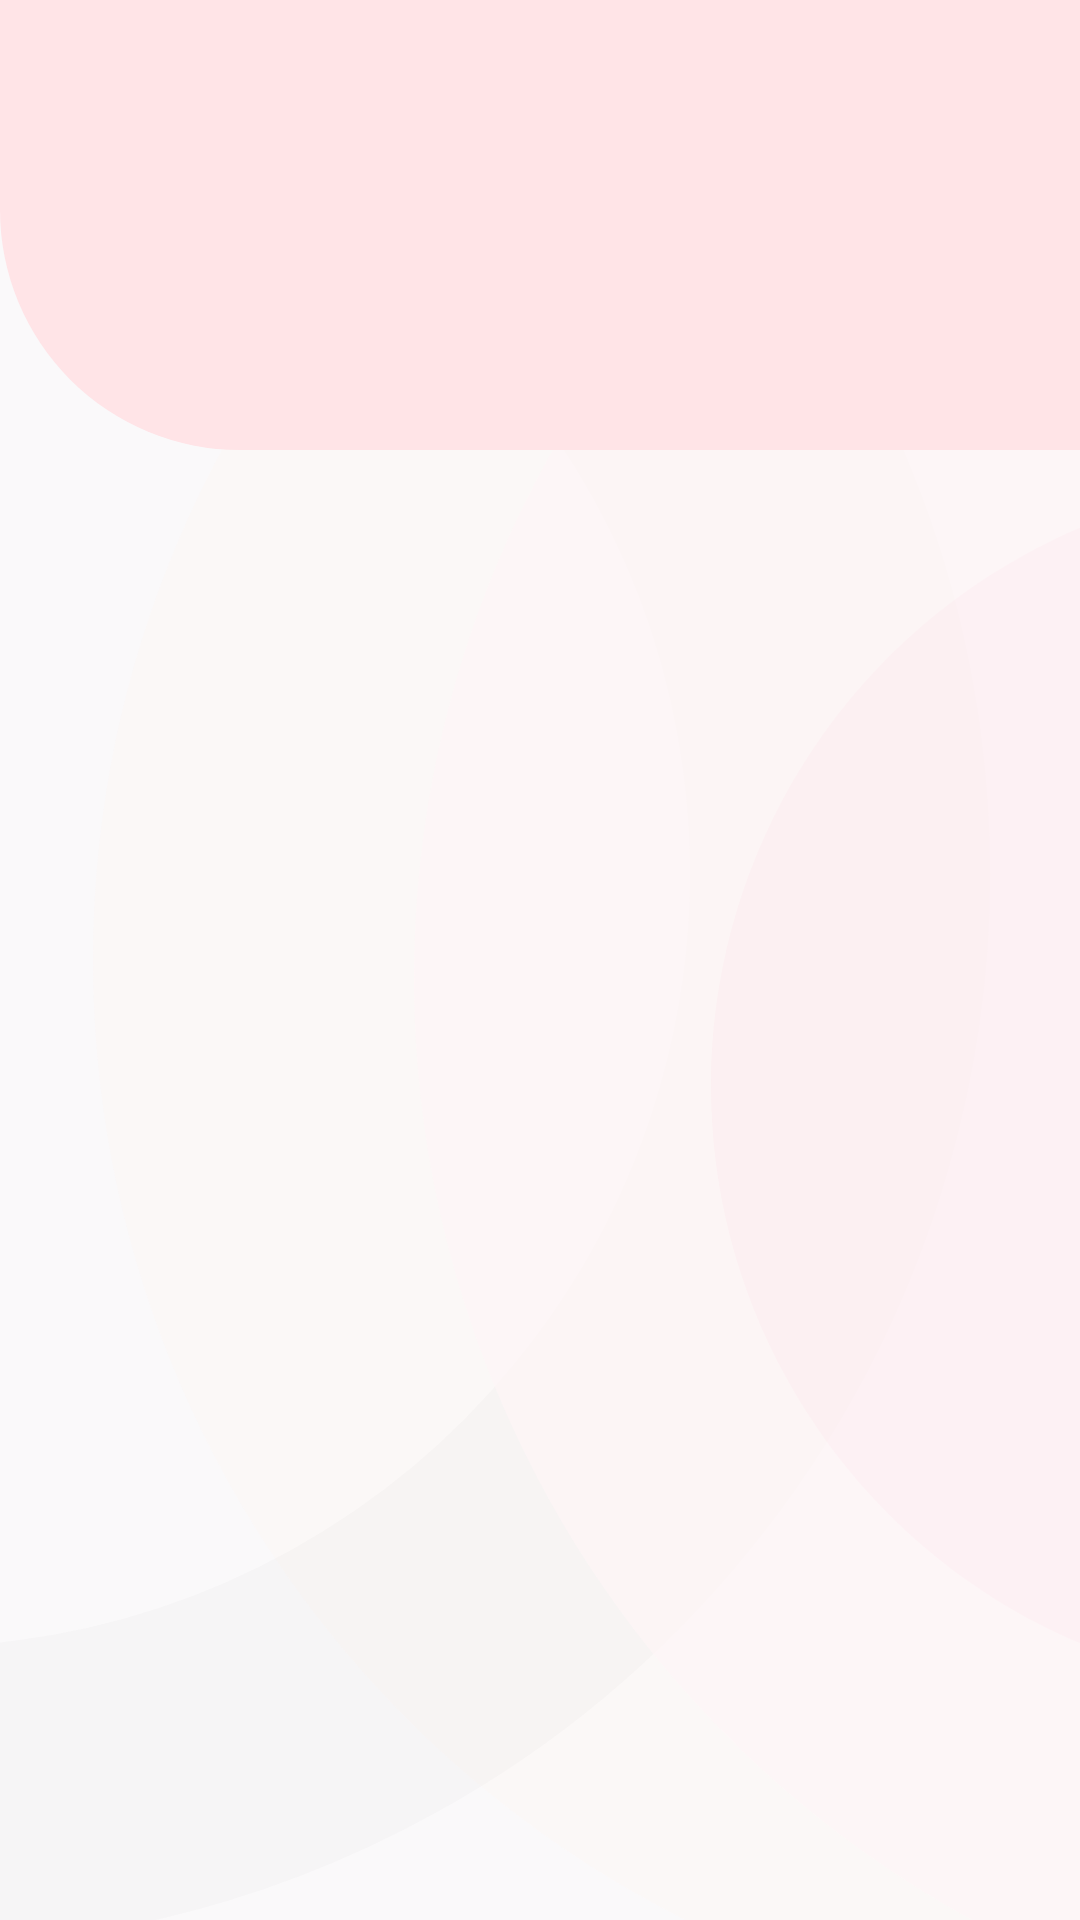

This screen was rendered from an Android layout file. Write that file and the resources it references.
<!-- AndroidManifest.xml: application theme AppTheme -->
<!-- res/layout/activity_inside_category.xml -->
<?xml version="1.0" encoding="utf-8"?>
<RelativeLayout xmlns:android="http://schemas.android.com/apk/res/android"
    xmlns:app="http://schemas.android.com/apk/res-auto"
    xmlns:tools="http://schemas.android.com/tools"
    android:layout_width="match_parent"
    android:layout_height="match_parent"
    android:background="@drawable/background"
    android:fitsSystemWindows="true"
    tools:context=".inside_category">

    <androidx.appcompat.widget.Toolbar
        android:id="@+id/toolbar"
        android:minHeight="?attr/actionBarSize"
        android:layout_width="match_parent"
        android:layout_height="150dp"
        app:titleTextColor="@android:color/white"
        app:titleTextAppearance="@style/Toolbar.TitleText"
        android:background="@drawable/toolbar_style">

    
    </androidx.appcompat.widget.Toolbar>

    <ListView
        android:id="@+id/listViewTerms"
        android:layout_width="match_parent"
        android:layout_height="match_parent"
        android:layout_below="@+id/toolbar"/>


</RelativeLayout>
<!-- resources referenced by this layout -->
<resources>
  <!-- drawable background: png bitmap (drawable-hdpi, 34520 bytes) -->
  <!-- drawable toolbar_style (drawable) -->
  <?xml version="1.0" encoding="utf-8"?>
  <shape android:shape="rectangle" xmlns:android="http://schemas.android.com/apk/res/android">
  
      <corners android:bottomLeftRadius="80dp" />
      <solid android:color="@color/logoLight"/>
  
  
      
  
  
  </shape>
  <style name="Toolbar.TitleText" parent="TextAppearance.Widget.AppCompat.Toolbar.Title">
          <item name="android:textSize">20sp</item>
          <item name="android:fontFamily">@font/helveticaneuebold</item>
          <item name="android:color">#ffffff</item>
          <item name="android:layout_centerHorizontal">true</item>
          <item name="android:layout_centerInParent">true</item>
  
      </style>
  <style name="AppTheme" parent="Theme.AppCompat.Light.DarkActionBar">
          
          <item name="colorPrimary">@color/colorPrimary</item>
          <item name="colorPrimaryDark">@color/colorPrimaryDark</item>
          <item name="colorAccent">@color/colorAccent</item>
          <item name="windowNoTitle">true</item>
          <item name="windowActionBar">false</item>
  
      </style>
  <color name="logoLight">#FFE4E7</color>
  <color name="colorPrimary">#008577</color>
  <color name="colorPrimaryDark">#00574B</color>
  <color name="colorAccent">#D81B60</color>
</resources>
